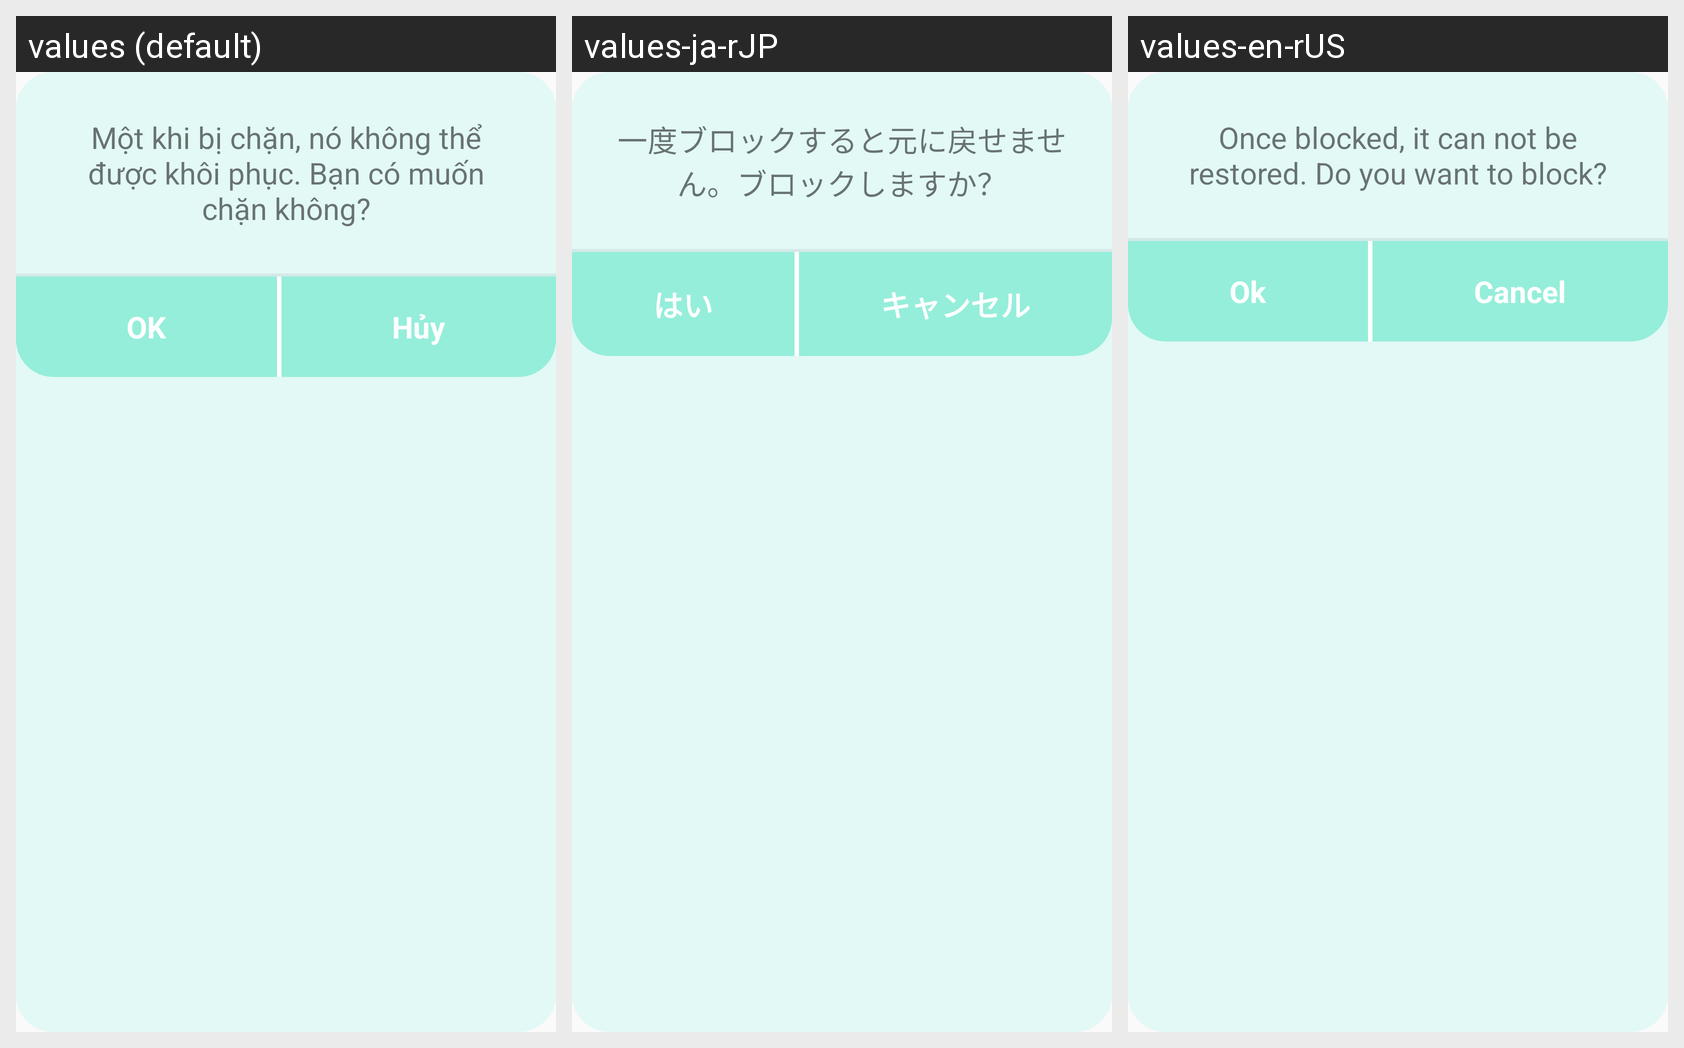

Here is an Android app screen in its default locale and in the app's own translations. Write out the translated-string differences for the strings that appear on this screen.
Android screen res/layout/dialog_unfriend.xml rendered under 3 locales, left to right: values (default), values-ja-rJP, values-en-rUS. Device: Nexus 5 (rendered at 1080×1920; each locale shown at half size, 540×960, under a caption strip naming it); theme AppTheme.
Strings drawn on this screen, with the default value and each locale's value (text and hints the layout hard-codes, and strings that could not be matched under every locale, appear in the picture but are not listed):

cancel_unfriend
  values: Một khi bị chặn, nó không thể được khôi phục. Bạn có muốn chặn không?
  values-ja-rJP: 一度ブロックすると元に戻せません。ブロックしますか？
  values-en-rUS: Once blocked, it can not be restored. Do you want to block?

ok
  values: OK
  values-ja-rJP: はい
  values-en-rUS: Ok

cancel
  values: Hủy
  values-ja-rJP: キャンセル
  values-en-rUS: Cancel
